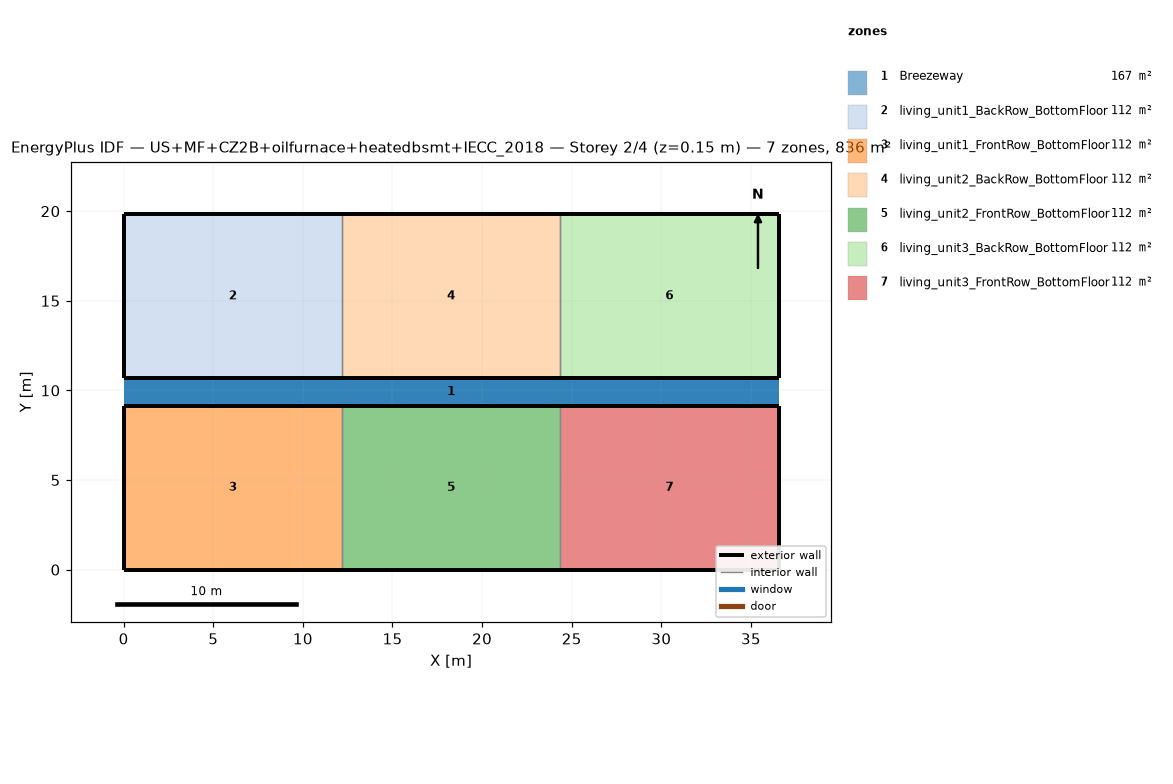
=== STOREY PLAN SPEC (per zone: floor XY polygon, exterior-wall plan segments, windows/doors) ===
zone 1: Breezeway  (167.0 m²)
  floor: (36.54, 9.16) (0.00, 9.16) (0.00, 10.68) (36.54, 10.68)
  floor: (36.54, 9.16) (0.00, 9.16) (0.00, 10.68) (36.54, 10.68)
  floor: (36.54, 9.16) (0.00, 9.16) (0.00, 10.68) (36.54, 10.68)
zone 2: living_unit1_BackRow_BottomFloor  (111.5 m²)
  floor: (12.18, 10.68) (0.00, 10.68) (0.00, 19.84) (12.18, 19.84)
  exterior wall: (0.00, 10.68) – (12.18, 10.68)  [12.2 m]
  exterior wall: (12.18, 19.84) – (0.00, 19.84)  [12.2 m]
  exterior wall: (0.00, 19.84) – (0.00, 10.68)  [9.2 m]
  interior walls: 1
zone 3: living_unit1_FrontRow_BottomFloor  (111.5 m²)
  floor: (12.18, 0.00) (0.00, 0.00) (0.00, 9.16) (12.18, 9.16)
  exterior wall: (0.00, 0.00) – (12.18, 0.00)  [12.2 m]
  exterior wall: (12.18, 9.16) – (0.00, 9.16)  [12.2 m]
  exterior wall: (0.00, 9.16) – (0.00, 0.00)  [9.2 m]
  interior walls: 1
zone 4: living_unit2_BackRow_BottomFloor  (111.5 m²)
  floor: (24.36, 10.68) (12.18, 10.68) (12.18, 19.84) (24.36, 19.84)
  exterior wall: (12.18, 10.68) – (24.36, 10.68)  [12.2 m]
  exterior wall: (24.36, 19.84) – (12.18, 19.84)  [12.2 m]
  interior walls: 2
zone 5: living_unit2_FrontRow_BottomFloor  (111.5 m²)
  floor: (24.36, 0.00) (12.18, 0.00) (12.18, 9.16) (24.36, 9.16)
  exterior wall: (12.18, 0.00) – (24.36, 0.00)  [12.2 m]
  exterior wall: (24.36, 9.16) – (12.18, 9.16)  [12.2 m]
  interior walls: 2
zone 6: living_unit3_BackRow_BottomFloor  (111.5 m²)
  floor: (36.54, 10.68) (24.36, 10.68) (24.36, 19.84) (36.54, 19.84)
  exterior wall: (24.36, 10.68) – (36.54, 10.68)  [12.2 m]
  exterior wall: (36.54, 10.68) – (36.54, 19.84)  [9.2 m]
  exterior wall: (36.54, 19.84) – (24.36, 19.84)  [12.2 m]
  interior walls: 1
zone 7: living_unit3_FrontRow_BottomFloor  (111.5 m²)
  floor: (36.54, 0.00) (24.36, 0.00) (24.36, 9.16) (36.54, 9.16)
  exterior wall: (24.36, 0.00) – (36.54, 0.00)  [12.2 m]
  exterior wall: (36.54, 0.00) – (36.54, 9.16)  [9.2 m]
  exterior wall: (36.54, 9.16) – (24.36, 9.16)  [12.2 m]
  interior walls: 1

=== DERIVED (storey summary) ===
Building: US+MF+CZ2B+oilfurnace+heatedbsmt+IECC_2018
Storey: 2 of 4  (floor level z = 0.15 m)
Storey gross floor area: 836.2 m²
Zones on this storey: 7
  - Breezeway: floor 167.0 m²
  - living_unit1_BackRow_BottomFloor: floor 111.5 m²; exterior wall 33.5 m (86.9 m²); WWR 0.0%
  - living_unit1_FrontRow_BottomFloor: floor 111.5 m²; exterior wall 33.5 m (86.9 m²); WWR 0.0%
  - living_unit2_BackRow_BottomFloor: floor 111.5 m²; exterior wall 24.4 m (63.1 m²); WWR 0.0%
  - living_unit2_FrontRow_BottomFloor: floor 111.5 m²; exterior wall 24.4 m (63.1 m²); WWR 0.0%
  - living_unit3_BackRow_BottomFloor: floor 111.5 m²; exterior wall 33.5 m (86.9 m²); WWR 0.0%
  - living_unit3_FrontRow_BottomFloor: floor 111.5 m²; exterior wall 33.5 m (86.9 m²); WWR 0.0%
Zone adjacency (shared interzone walls):
  - living_unit1_BackRow_BottomFloor ↔ living_unit2_BackRow_BottomFloor
  - living_unit1_FrontRow_BottomFloor ↔ living_unit2_FrontRow_BottomFloor
  - living_unit2_BackRow_BottomFloor ↔ living_unit3_BackRow_BottomFloor
  - living_unit2_FrontRow_BottomFloor ↔ living_unit3_FrontRow_BottomFloor